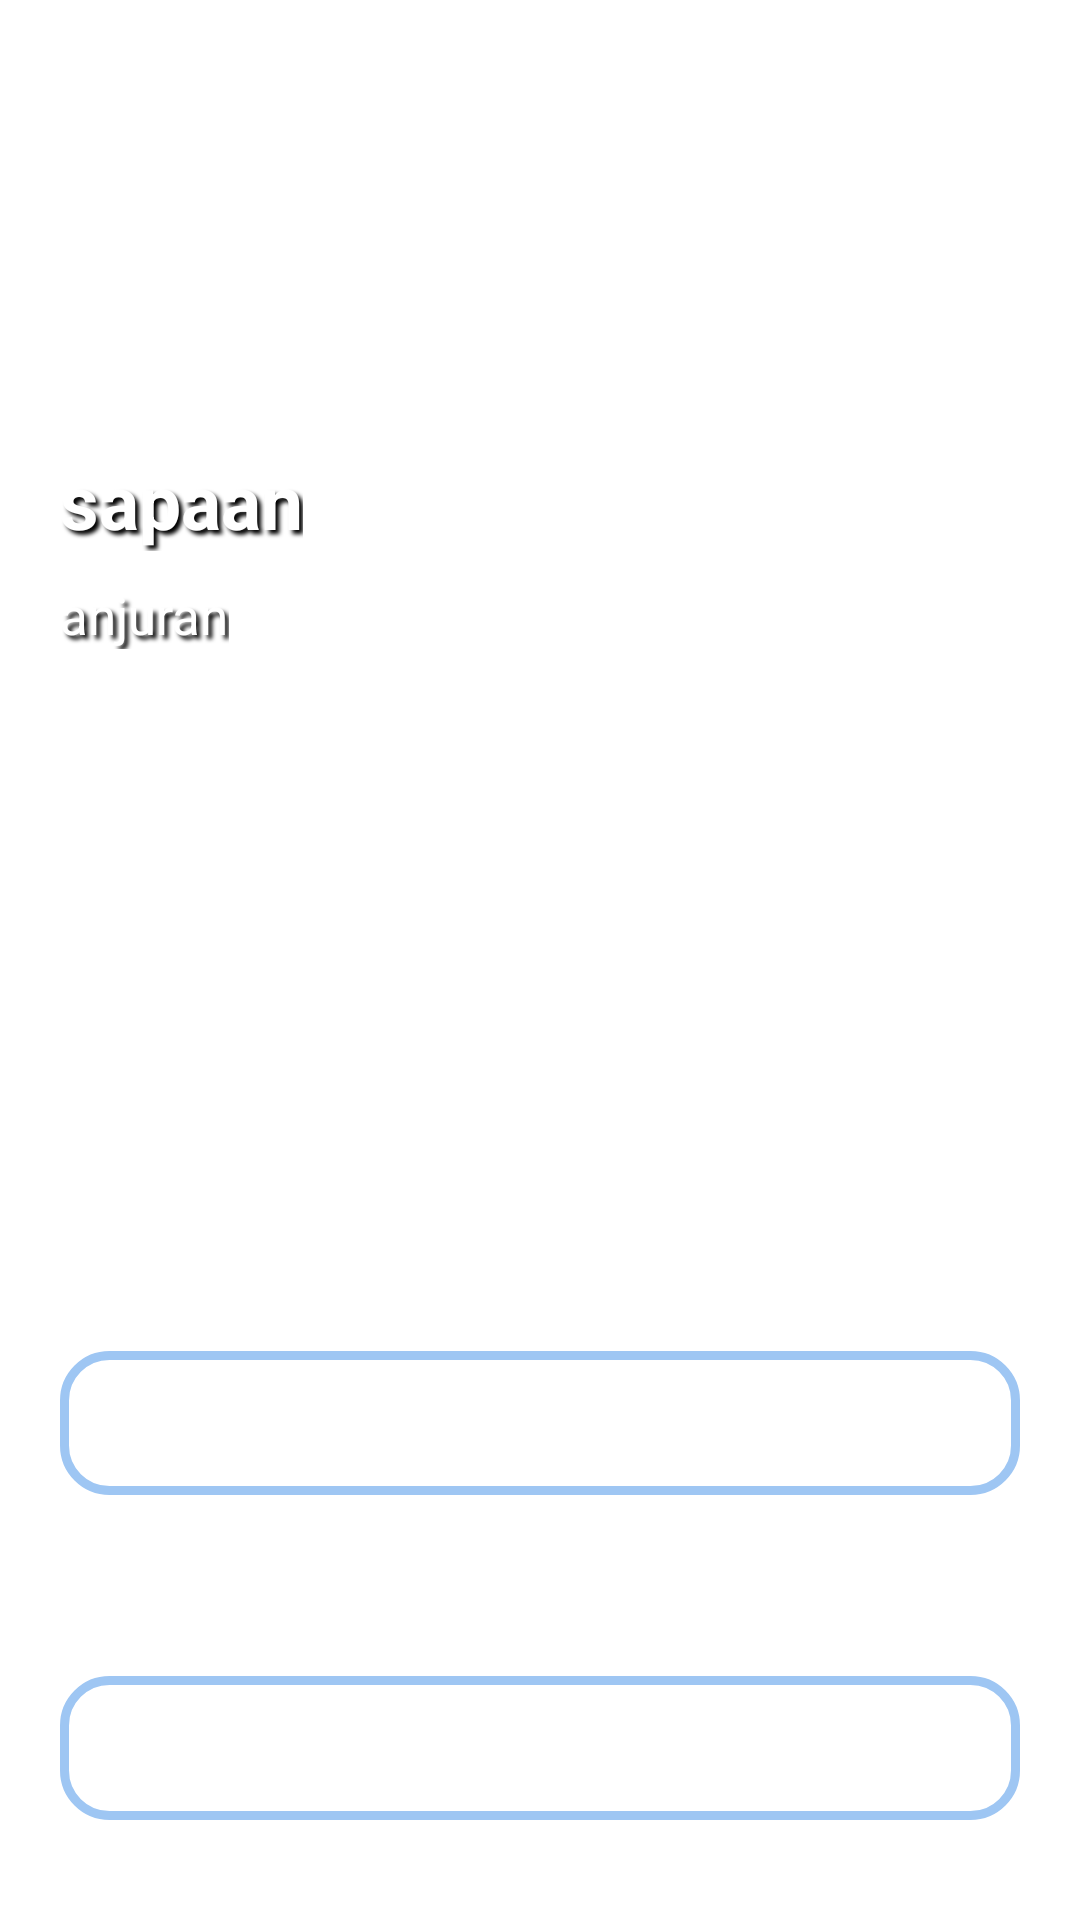

Write the Android layout XML for this screen, with the resource values it uses.
<!-- AndroidManifest.xml: application theme Theme.Laundry -->
<!-- res/layout/activity_register.xml -->
<?xml version="1.0" encoding="utf-8"?>
<androidx.constraintlayout.widget.ConstraintLayout xmlns:android="http://schemas.android.com/apk/res/android"
    xmlns:app="http://schemas.android.com/apk/res-auto"
    xmlns:tools="http://schemas.android.com/tools"
    android:id="@+id/main"
    android:layout_width="match_parent"
    android:layout_height="match_parent"
    tools:context=".register">

    
    <ImageView
        android:id="@+id/image_register"
        android:layout_width="wrap_content"
        android:layout_height="400dp"
        android:src="@drawable/login"
        android:alpha="0.50"
        app:layout_constraintTop_toTopOf="parent"
        app:layout_constraintStart_toStartOf="parent"
        app:layout_constraintEnd_toEndOf="parent" />

    <TextView
        android:id="@+id/sapaan_register"
        android:layout_width="wrap_content"
        android:layout_height="wrap_content"
        android:text="@string/sapaan_register"
        android:textSize="25sp"
        android:textColor="@color/white"
        android:shadowColor="@color/black"
        android:shadowDx="4"
        android:shadowDy="4"
        android:shadowRadius="3"
        android:textStyle="bold"
        app:layout_constraintTop_toTopOf="parent"
        app:layout_constraintStart_toStartOf="parent"
        android:layout_marginStart="20dp"
        android:layout_marginTop="150dp" />

    <TextView
        android:id="@+id/anjuran_login"
        android:layout_width="wrap_content"
        android:layout_height="wrap_content"
        android:text="@string/anjuran_register"
        android:textSize="17sp"
        android:textColor="@color/white"
        android:shadowColor="@color/black"
        android:shadowDx="4"
        android:shadowDy="4"
        android:shadowRadius="3"
        app:layout_constraintTop_toBottomOf="@id/sapaan_register"
        app:layout_constraintStart_toStartOf="parent"
        android:layout_marginStart="20dp"
        android:layout_marginTop="10dp" />

    
    <ScrollView
        android:layout_width="0dp"
        android:layout_height="0dp"
        android:fillViewport="true"
        app:layout_constraintTop_toBottomOf="@id/image_register"
        app:layout_constraintBottom_toBottomOf="parent"
        app:layout_constraintStart_toStartOf="parent"
        app:layout_constraintEnd_toEndOf="parent">

        <LinearLayout
            android:layout_width="match_parent"
            android:layout_height="wrap_content"
            android:orientation="vertical"
            android:paddingHorizontal="20dp">

            <TextView
                android:id="@+id/nama_register"
                android:layout_width="wrap_content"
                android:layout_height="wrap_content"
                android:text="@string/tambah_pelanggan_nama"
                android:textSize="15sp"
                android:textColor="?attr/colorOnSurface"
                android:textStyle="bold"
                android:layout_marginTop="20dp" />

            <EditText
                android:id="@+id/etnama_register"
                android:layout_width="match_parent"
                android:layout_height="wrap_content"
                android:background="@drawable/border"
                android:hint="@string/masukkan_nama"
                android:minHeight="48dp"
                android:textColor="?attr/colorOnSurface"
                android:layout_marginTop="10dp" />

            <TextView
                android:id="@+id/nomor_register"
                android:layout_width="wrap_content"
                android:layout_height="wrap_content"
                android:text="@string/tambah_pelanggan_no"
                android:textSize="15sp"
                android:textColor="?attr/colorOnSurface"
                android:textStyle="bold"
                android:layout_marginTop="30dp" />

            <EditText
                android:id="@+id/etnomor_register"
                android:layout_width="match_parent"
                android:layout_height="wrap_content"
                android:background="@drawable/border"
                android:hint="@string/masukkan_nomor"
                android:inputType="number"
                android:minHeight="48dp"
                android:textColor="?attr/colorOnSurface"
                android:layout_marginTop="10dp" />

            <TextView
                android:id="@+id/password_register"
                android:layout_width="wrap_content"
                android:layout_height="wrap_content"
                android:text="@string/password_register"
                android:textSize="15sp"
                android:textColor="?attr/colorOnSurface"
                android:textStyle="bold"
                android:layout_marginTop="30dp" />

            <EditText
                android:id="@+id/etpassword_register"
                android:layout_width="match_parent"
                android:layout_height="wrap_content"
                android:hint="@string/masukkan_sandi"
                android:background="@drawable/border"
                android:textColor="?attr/colorOnSurface"
                android:minHeight="48dp"
                android:layout_marginTop="10dp" />

            <Button
                android:id="@+id/btregister"
                android:layout_width="150dp"
                android:layout_height="50dp"
                android:textColor="@color/white"
                android:layout_gravity="center_horizontal"
                android:layout_marginTop="30dp"
                android:text="@string/button_register" />
        </LinearLayout>
    </ScrollView>

</androidx.constraintlayout.widget.ConstraintLayout>
<!-- resources referenced by this layout -->
<resources>
  <color name="black">#FF000000</color>
  <color name="white">#FFFFFFFF</color>
  <!-- drawable border (drawable) -->
  <?xml version="1.0" encoding="utf-8"?>
  <shape xmlns:android="http://schemas.android.com/apk/res/android">
      <stroke
          android:width="3dp"
          android:color="#9EC6F3" />
      <corners android:radius="15dp" />
      <padding
          android:left="8dp"
          android:top="8dp"
          android:right="8dp"
          android:bottom="8dp" />
  </shape>
  <string name="anjuran_register">anjuran</string>
  <string name="button_register">Daftar</string>
  <string name="masukkan_nama">nama</string>
  <string name="masukkan_nomor">nomr</string>
  <string name="masukkan_sandi">sandi</string>
  <string name="password_register">password</string>
  <string name="sapaan_register">sapaan</string>
  <string name="tambah_pelanggan_nama">ID Nama</string>
  <string name="tambah_pelanggan_no">ID No HP</string>
</resources>
